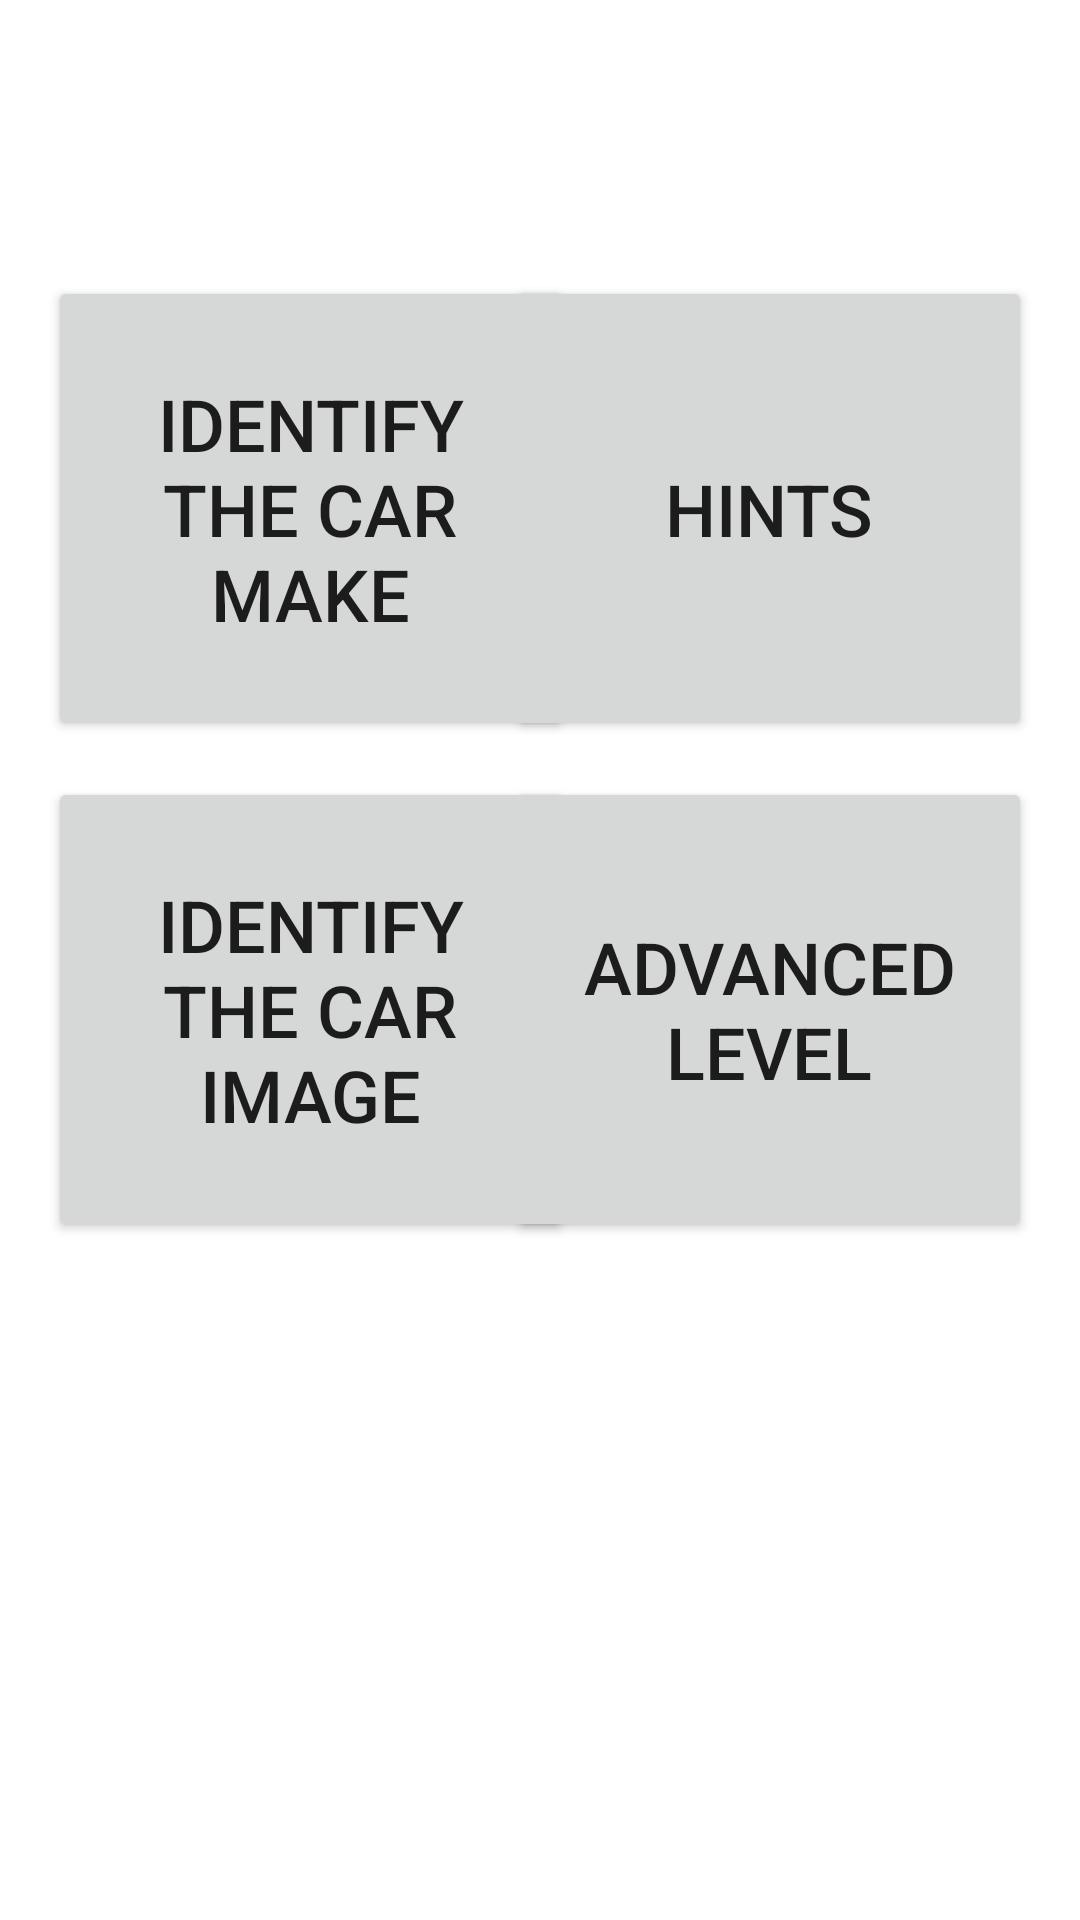

This screen was rendered from an Android layout file. Write that file and the resources it references.
<!-- AndroidManifest.xml: application theme Theme.MobileCWK01 -->
<!-- res/layout/activity_main.xml -->
<?xml version="1.0" encoding="utf-8"?>
<androidx.constraintlayout.widget.ConstraintLayout xmlns:android="http://schemas.android.com/apk/res/android"
    xmlns:app="http://schemas.android.com/apk/res-auto"
    xmlns:tools="http://schemas.android.com/tools"
    android:layout_width="match_parent"
    android:layout_height="match_parent"
    tools:context=".MainActivity">

    <Button
        android:id="@+id/button_identify_image"
        android:layout_width="175dp"
        android:layout_height="155dp"
        android:layout_marginStart="16dp"
        android:layout_marginLeft="16dp"
        android:layout_marginTop="8dp"
        android:layout_marginBottom="180dp"
        android:text="@string/identify_the_car_image"
        android:textSize="24sp"
        android:onClick="onClick"
        app:layout_constraintBottom_toBottomOf="parent"
        app:layout_constraintStart_toStartOf="parent"
        app:layout_constraintTop_toBottomOf="@+id/button_identify_make"
        app:layout_constraintVertical_bias="0.078" />

    <Button
        android:id="@+id/button_hints"
        android:layout_width="175dp"
        android:layout_height="155dp"
        android:layout_marginTop="92dp"
        android:layout_marginEnd="16dp"
        android:layout_marginRight="16dp"
        android:text="@string/hints"
        android:textSize="24sp"
        android:onClick="onClick"
        app:layout_constraintEnd_toEndOf="parent"
        app:layout_constraintTop_toTopOf="parent" />

    <Button
        android:id="@+id/button_adv_level"
        android:layout_width="175dp"
        android:layout_height="155dp"
        android:layout_marginTop="8dp"
        android:layout_marginEnd="16dp"
        android:layout_marginRight="16dp"
        android:layout_marginBottom="180dp"
        android:text="@string/advanced_level"
        android:textSize="24sp"
        app:layout_constraintBottom_toBottomOf="parent"
        app:layout_constraintEnd_toEndOf="parent"
        app:layout_constraintHorizontal_bias="1.0"
        app:layout_constraintStart_toEndOf="@+id/button_identify_image"
        app:layout_constraintTop_toBottomOf="@+id/button_hints"
        app:layout_constraintVertical_bias="0.078" />

    <Button
        android:id="@+id/button_identify_make"
        android:layout_width="175dp"
        android:layout_height="155dp"
        android:layout_marginStart="16dp"
        android:layout_marginLeft="16dp"
        android:layout_marginTop="92dp"
        android:text="@string/identify_the_car_make"
        android:textSize="24sp"
        app:layout_constraintEnd_toStartOf="@+id/button_hints"
        app:layout_constraintHorizontal_bias="0.0"
        app:layout_constraintStart_toStartOf="parent"
        app:layout_constraintTop_toTopOf="parent" />

</androidx.constraintlayout.widget.ConstraintLayout>
<!-- resources referenced by this layout -->
<resources>
  <string name="advanced_level">Advanced Level</string>
  <string name="hints">Hints</string>
  <string name="identify_the_car_image">Identify the Car Image</string>
  <string name="identify_the_car_make">Identify the Car Make</string>
  <style name="Theme.MobileCWK01" parent="Theme.MaterialComponents.DayNight.DarkActionBar">
          
          <item name="colorPrimary">@color/purple_500</item>
          <item name="colorPrimaryVariant">@color/purple_700</item>
          <item name="colorOnPrimary">@color/white</item>
          
          <item name="colorSecondary">@color/teal_200</item>
          <item name="colorSecondaryVariant">@color/teal_700</item>
          <item name="colorOnSecondary">@color/black</item>
          
          <item name="android:statusBarColor" tools:targetApi="l">?attr/colorPrimaryVariant</item>
          
      </style>
  <color name="purple_500">#FF6200EE</color>
  <color name="purple_700">#FF3700B3</color>
  <color name="white">#FFFFFFFF</color>
  <color name="teal_200">#FF03DAC5</color>
  <color name="teal_700">#FF018786</color>
  <color name="black">#FF000000</color>
</resources>
